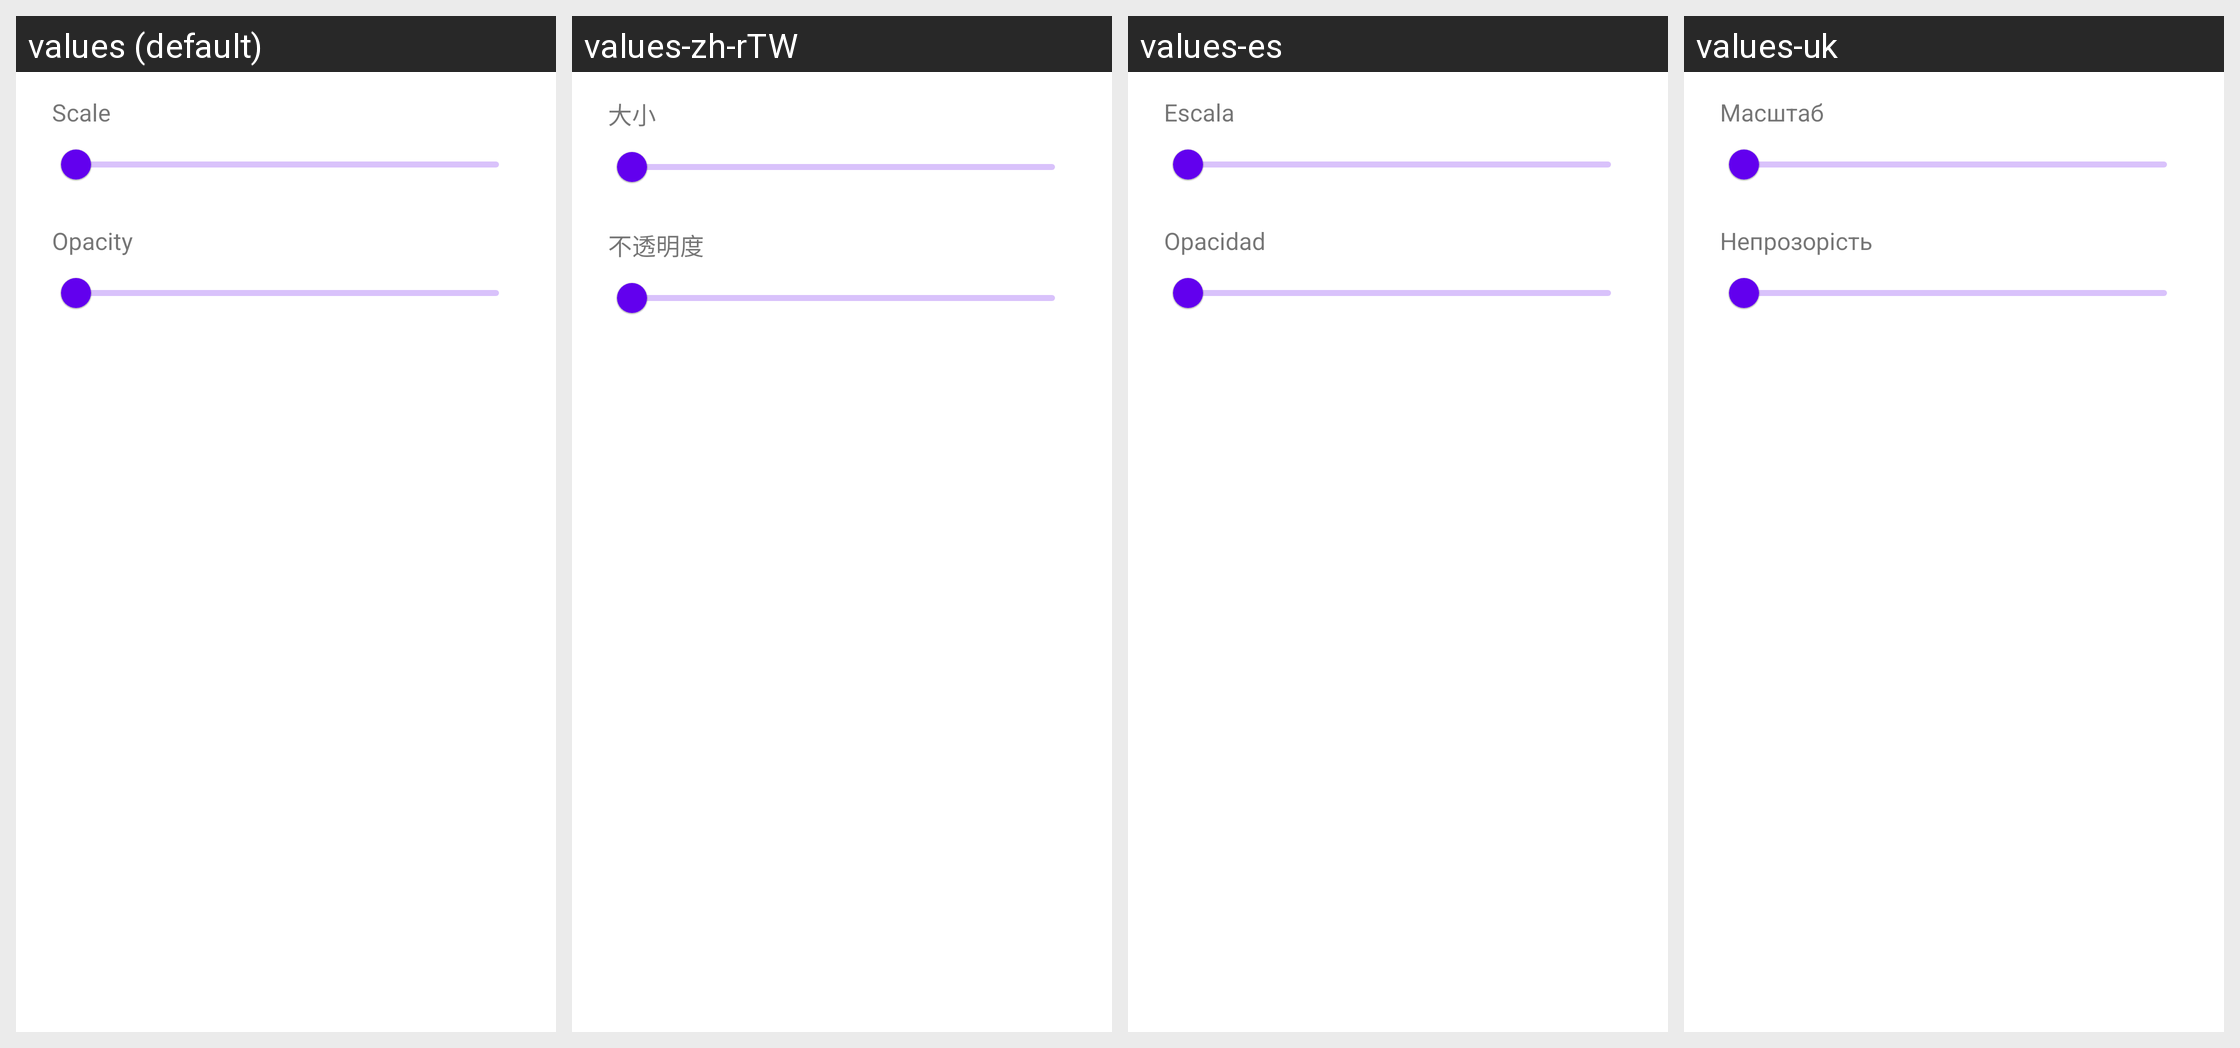

Translations of the strings shown on this Android screen, per locale in the grid:
Android screen res/layout/dialog_overlay_adjust.xml rendered under 4 locales, left to right: values (default), values-zh-rTW, values-es, values-uk. Device: Nexus 5 (rendered at 1080×1920; each locale shown at half size, 540×960, under a caption strip naming it); theme Theme.MaterialComponents.DayNight.NoActionBar.
Other locales in the repository, not shown: values-ar, values-ckb, values-cs, values-de, values-fa, values-fr, values-he, values-hu, values-id, values-it, values-ja, values-ko, values-nb, values-pl, values-pt-rBR, values-pt-rPT, values-ru, values-sr, values-vi, values-zh-rCN.
Strings drawn on this screen, with the default value and each locale's value (text and hints the layout hard-codes, and strings that could not be matched under every locale, appear in the picture but are not listed):

emulation_control_scale
  values: Scale
  values-zh-rTW: 大小
  values-es: Escala
  values-uk: Масштаб

emulation_control_opacity
  values: Opacity
  values-zh-rTW: 不透明度
  values-es: Opacidad
  values-uk: Непрозорість
